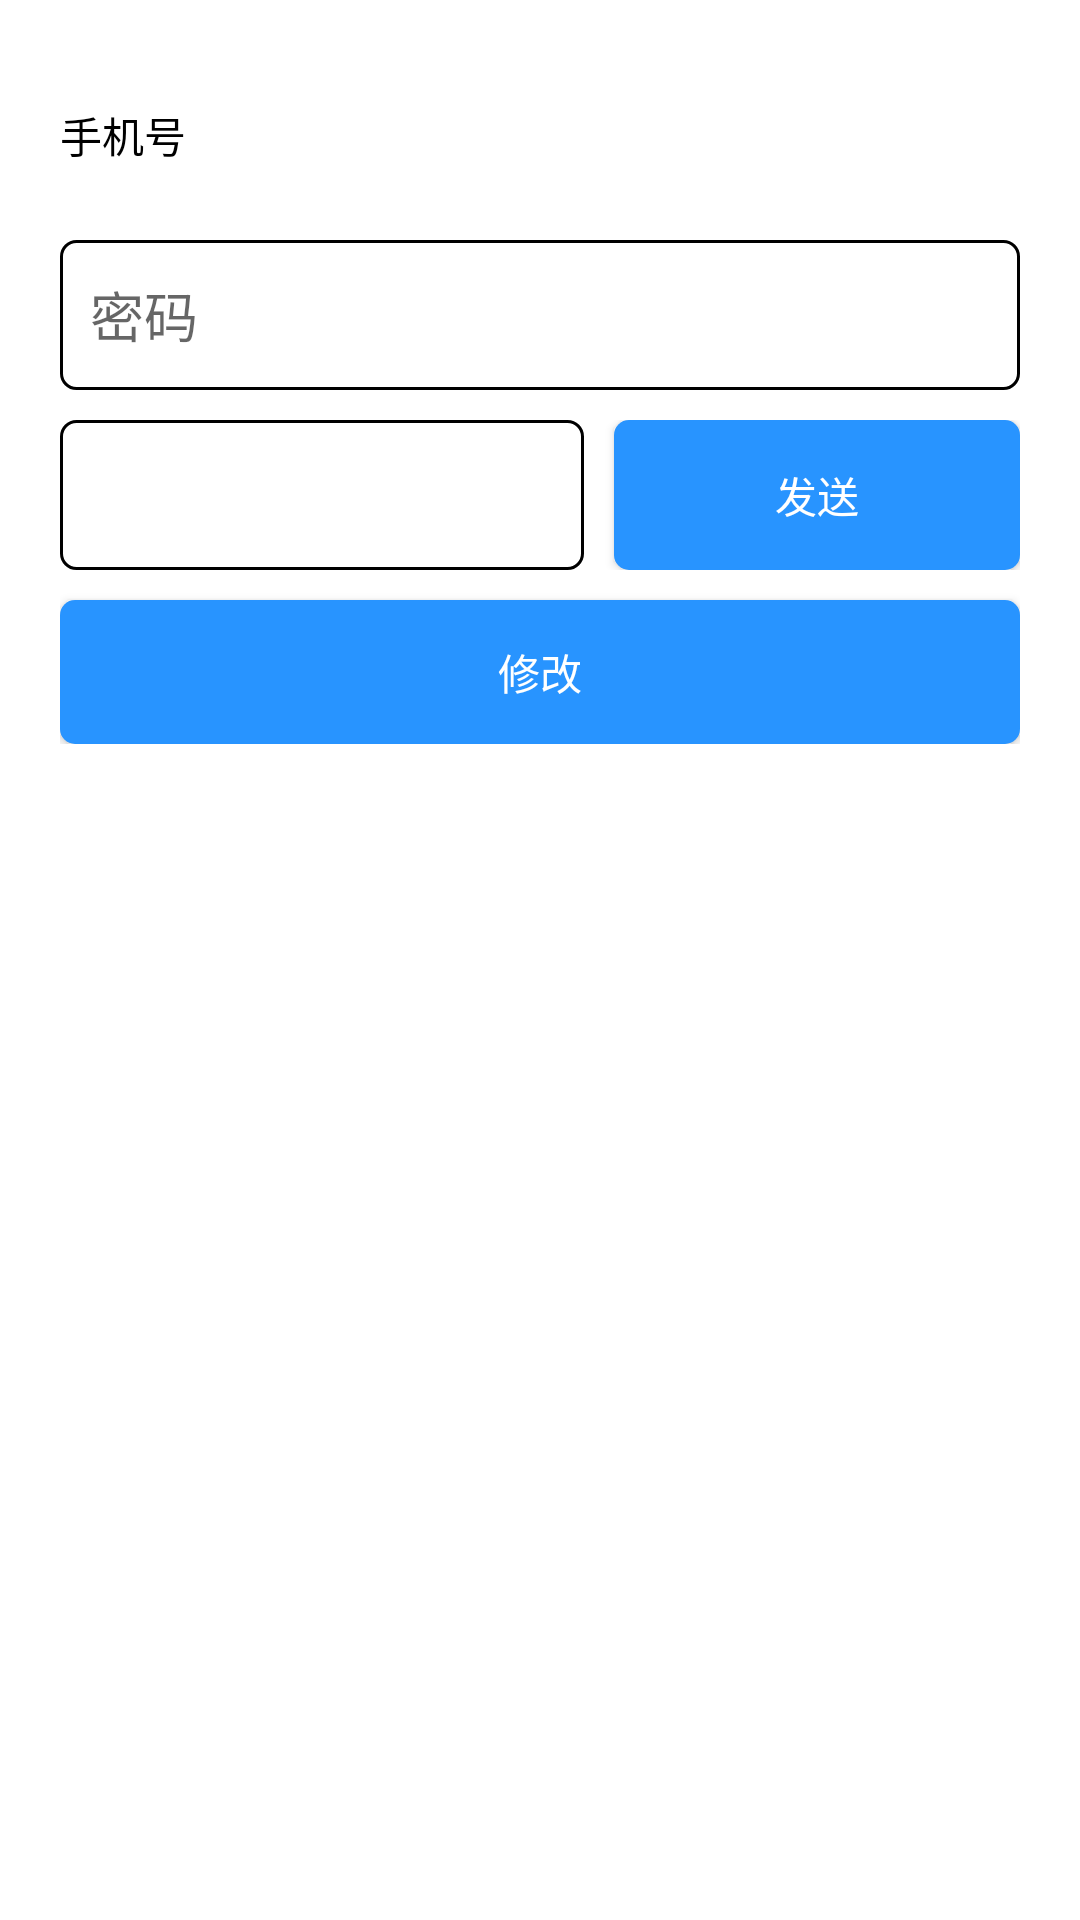

The Android layout XML behind this screen, and the referenced resources:
<!-- AndroidManifest.xml: application theme AppTheme -->
<!-- res/layout/dialog_changepswd.xml -->
<?xml version="1.0" encoding="utf-8"?>
<LinearLayout xmlns:android="http://schemas.android.com/apk/res/android"
    android:orientation="vertical" android:layout_width="match_parent"
    android:background="#ffffff"
    android:layout_height="match_parent">

    <LinearLayout
        android:layout_margin="20dp"
        android:orientation="vertical"
        android:layout_width="match_parent"
        android:layout_height="wrap_content">

        <LinearLayout
            android:orientation="horizontal"
            android:layout_width="match_parent"
            android:layout_height="wrap_content">
            <TextView
                android:gravity="center_vertical"
                android:textColor="#000000"
                android:text="手机号"
                android:layout_width="wrap_content"
                android:layout_height="50dp" />
            <TextView
                android:layout_marginLeft="10dp"
                android:gravity="center_vertical"
                android:textColor="#000000"
                android:id="@+id/phonenum"
                android:layout_width="wrap_content"
                android:layout_height="50dp" />
        </LinearLayout>
        <EditText
            android:paddingLeft="10dp"
            android:layout_marginTop="10dp"
            android:background="@drawable/back_shape"
            android:hint="密码"
            android:inputType="textPassword"
            android:id="@+id/pswd"
            android:layout_width="match_parent"
            android:layout_height="50dp" />
        <LinearLayout
            android:layout_marginTop="10dp"
            android:orientation="horizontal"
            android:layout_width="match_parent"
            android:layout_height="wrap_content">
            <EditText
                android:layout_gravity="center_vertical"
                android:background="@drawable/back_shape"
                android:layout_weight="5"
                android:inputType="number"
                android:maxEms="1"
                android:id="@+id/code"
                android:layout_width="match_parent"
                android:layout_height="50dp" />
            <Button
                android:layout_marginLeft="10dp"
                android:layout_gravity="center_vertical"
                android:textColor="#ffffff"
                android:background="@drawable/button_selector"
                android:layout_weight="6"
                android:text="发送"
                android:id="@+id/sendcode"
                android:layout_width="match_parent"
                android:layout_height="50dp" />
        </LinearLayout>
        <Button
            android:layout_marginTop="10dp"
            android:textColor="#ffffff"
            android:background="@drawable/button_selector"
            android:text="修改"
            android:id="@+id/confirm"
            android:layout_width="match_parent"
            android:layout_height="wrap_content" />
    </LinearLayout>

</LinearLayout>
<!-- resources referenced by this layout -->
<resources>
  <!-- drawable back_shape (drawable) -->
  <?xml version="1.0" encoding="UTF-8"?>
  <shape xmlns:android="http://schemas.android.com/apk/res/android">
      <solid android:color="#FFFFFF"/>
      <stroke android:width="1dp" android:color="#000000"/>
      <corners android:radius="5dp"></corners>
  </shape>
  <!-- drawable button_selector (drawable) -->
  <?xml version="1.0" encoding="utf-8"?>
  <selector xmlns:android="http://schemas.android.com/apk/res/android" >
      <item android:state_pressed="true" android:drawable="@drawable/button_back_shape_pressed" />
      <item android:drawable="@drawable/button_back_shape" />
  </selector>
  <style name="AppTheme" parent="Theme.AppCompat.Light.DarkActionBar">
          
          <item name="colorPrimary">@color/colorPrimary</item>
          <item name="colorPrimaryDark">@color/colorPrimaryDark</item>
          <item name="colorAccent">@color/colorAccent</item>
      </style>
  <!-- drawable button_back_shape_pressed (drawable) -->
  <?xml version="1.0" encoding="UTF-8"?>
  <shape xmlns:android="http://schemas.android.com/apk/res/android">
      <solid android:color="#ffaf60"/>
     
      <corners android:radius="5dp"></corners>
  </shape>
  <!-- drawable button_back_shape (drawable) -->
  <?xml version="1.0" encoding="UTF-8"?>
  <shape xmlns:android="http://schemas.android.com/apk/res/android">
      <solid android:color="#2894ff"/>
     
      <corners android:radius="5dp"></corners>
  </shape>
  <!-- not gathered from this repository: default colours our renderer supplied (Android Studio template values) -->
  <color name="colorPrimary">#FF6200EE</color>
  <color name="colorPrimaryDark">#FF3700B3</color>
  <color name="colorAccent">#FF03DAC5</color>
</resources>
